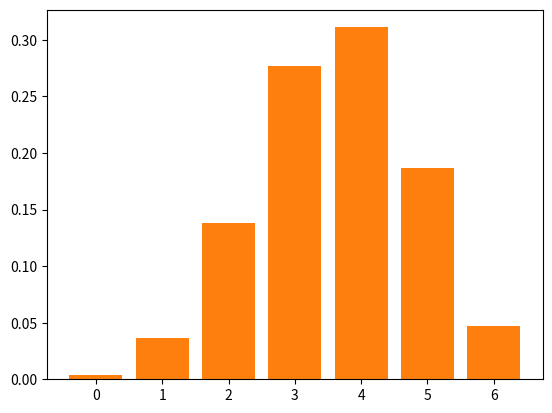

Write Python code to recreate this figure.
from scipy.stats import binom
import matplotlib.pyplot as plt

n = 6
p = 0.6

r_values = list(range(n + 1))

mean, var = binom.stats(n, p)

dist = [binom.pmf(r, n, p) for r in r_values ]

print("r\tp(r)")
for i in range(n + 1):
 print(str(r_values[i]) + "\t" + str(dist[i]))

print("mean = "+str(mean))
print("variance = "+str(var))

r_values = list(range(n + 1))

dist = [binom.pmf(r, n, p) for r in r_values ]

plt.bar(r_values, dist)
plt.show()

mean = n * p
variance = n * p * (1 - p)

print(f"mean = {mean}")
print(f"variance = {variance}")

plt.bar(r_values, dist)
plt.show()
